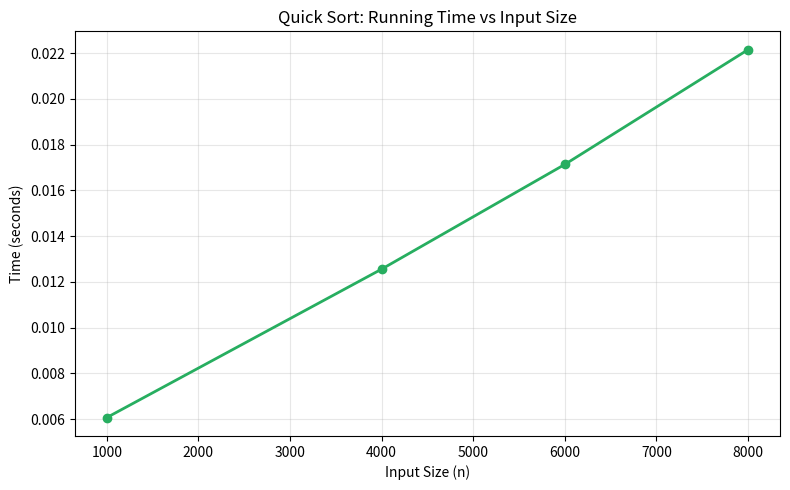

Generate this figure with matplotlib:
import random
import time
import matplotlib.pyplot as plt

random.seed(42)
numbers = [random.randint(1, 100000) for _ in range(30000)]

datasets = {
    1000: numbers[:2000],
    4000: numbers[:4000],
    6000: numbers[:6000],
    8000: numbers[:8000]
}

def quick_sort(arr):
    if len(arr) <= 1:
        return arr

    pivot = arr[len(arr) // 2]
    left = [x for x in arr if x < pivot]
    middle = [x for x in arr if x == pivot]
    right = [x for x in arr if x > pivot]

    return quick_sort(left) + middle + quick_sort(right)

print("Quick Sort Performance")
print("-" * 40)

sizes = []
times = []

for size, data in datasets.items():
    arr = data.copy()
    start = time.perf_counter()
    quick_sort(arr)
    end = time.perf_counter()
    elapsed = end - start
    sizes.append(size)
    times.append(elapsed)
    print(f"Input Size: {size:5d} | Time: {elapsed:.6f} seconds")

# Plot
plt.figure(figsize=(8, 5))
plt.plot(sizes, times, marker='o', linewidth=2, color='#27ae60')
plt.title("Quick Sort: Running Time vs Input Size")
plt.xlabel("Input Size (n)")
plt.ylabel("Time (seconds)")
plt.grid(True, alpha=0.3)
plt.tight_layout()
plt.savefig('./quick_sort_plot.png', dpi=150)
print("\nPlot saved.")
